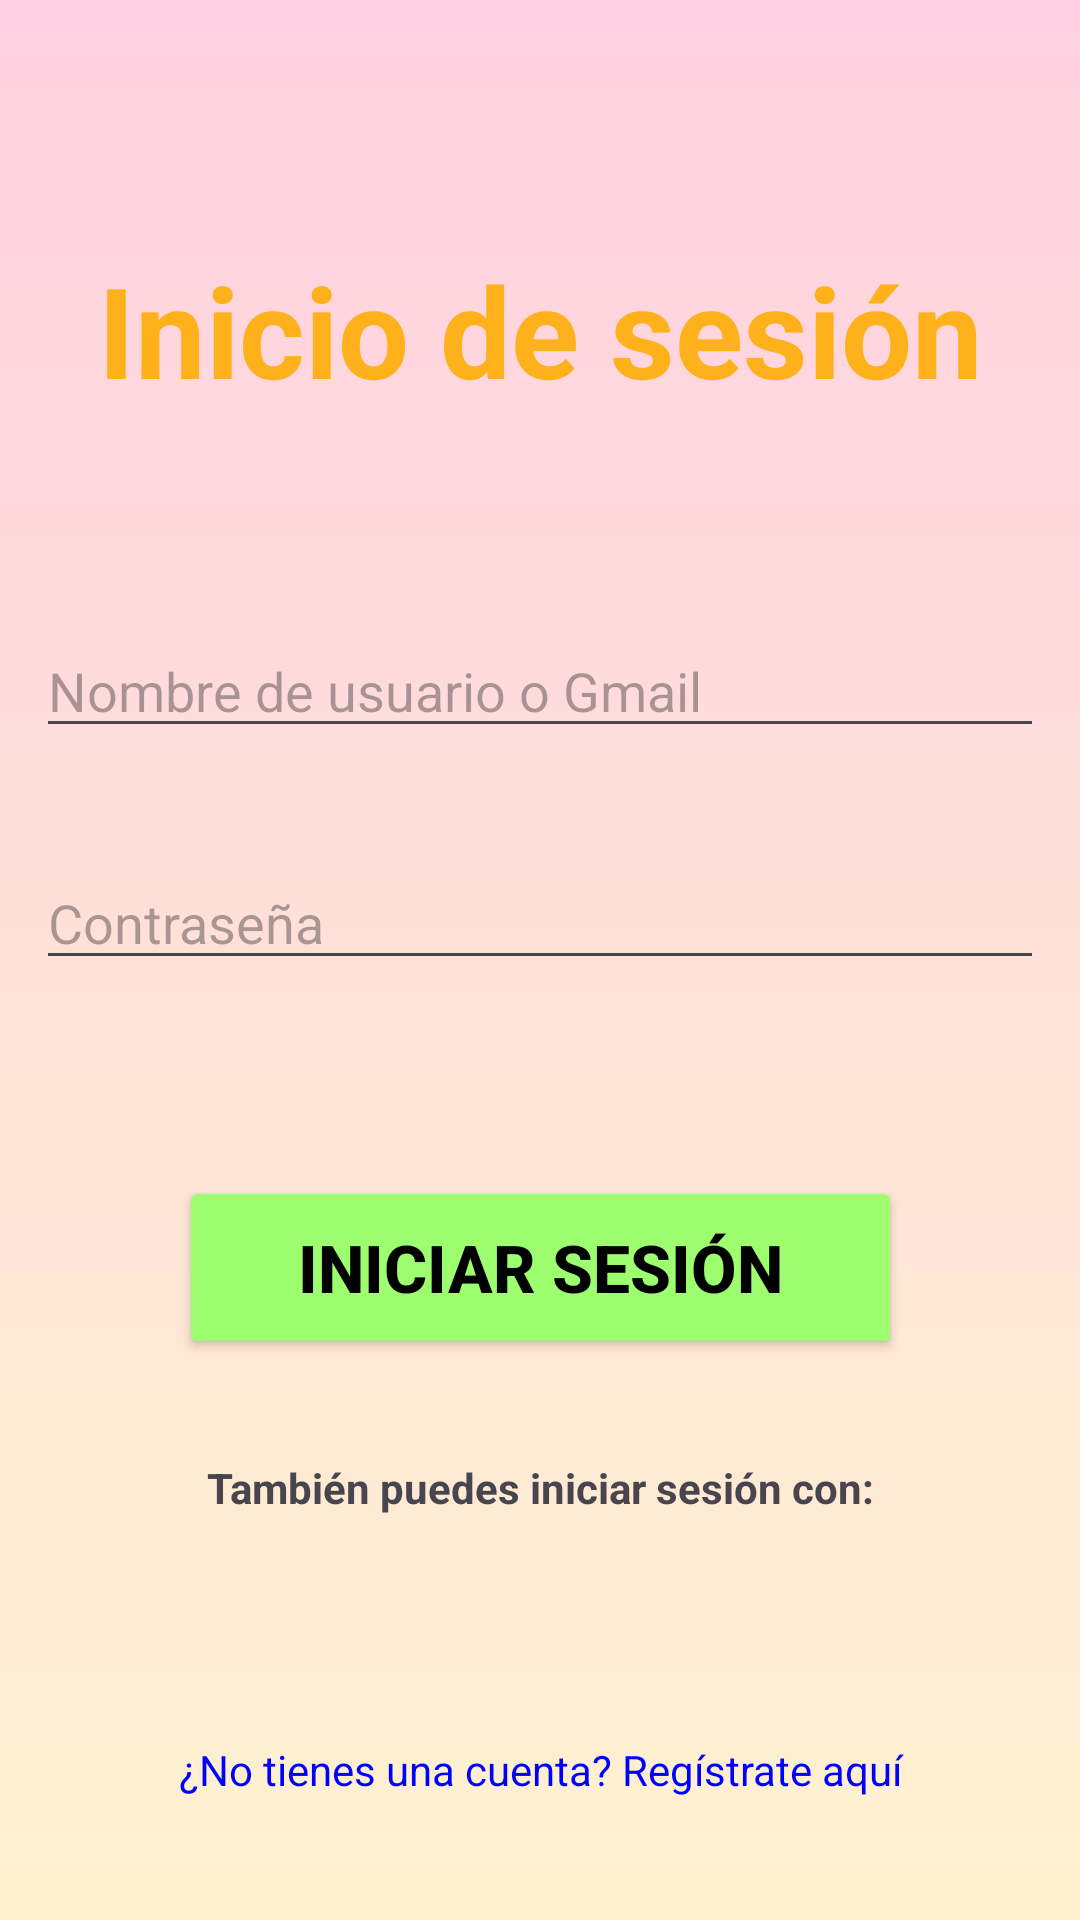

Android layout source for this screen:
<!-- AndroidManifest.xml: application theme Theme.Braingym -->
<!-- res/layout/activity_iniciosesion.xml -->
<?xml version="1.0" encoding="utf-8"?>
<androidx.constraintlayout.widget.ConstraintLayout xmlns:android="http://schemas.android.com/apk/res/android"
    xmlns:app="http://schemas.android.com/apk/res-auto"
    xmlns:tools="http://schemas.android.com/tools"
    android:layout_width="match_parent"
    android:layout_height="match_parent"
    android:background="@drawable/degradado"
    android:padding="12sp"
    tools:context=".Iniciosesion">

    <TextView
        android:id="@+id/subtitulo"
        android:layout_width="330dp"
        android:layout_height="60dp"
        android:text="Inicio de sesión"
        android:textAlignment="center"
        android:textColor="#FFB11B"
        android:textSize="42sp"
        android:textStyle="bold"
        app:layout_constraintBottom_toBottomOf="parent"
        app:layout_constraintEnd_toEndOf="parent"
        app:layout_constraintStart_toStartOf="parent"
        app:layout_constraintTop_toTopOf="parent"
        app:layout_constraintVertical_bias="0.125" />

    <EditText
        android:id="@+id/usernameEditText"
        android:layout_width="0dp"
        android:layout_height="wrap_content"
        android:layout_marginTop="196dp"
        android:hint="Nombre de usuario o Gmail"
        android:inputType="textEmailAddress"
        app:layout_constraintEnd_toEndOf="parent"
        app:layout_constraintHorizontal_bias="0.0"
        app:layout_constraintStart_toStartOf="parent"
        app:layout_constraintTop_toTopOf="parent" />

    <EditText
        android:id="@+id/passwordEditText"
        android:layout_width="0dp"
        android:layout_height="wrap_content"
        android:layout_marginTop="36dp"
        android:hint="Contraseña"
        android:inputType="textPassword"
        app:layout_constraintEnd_toEndOf="parent"
        app:layout_constraintHorizontal_bias="0.0"
        app:layout_constraintStart_toStartOf="parent"
        app:layout_constraintTop_toBottomOf="@id/usernameEditText" />

    <Button
        android:id="@+id/loginButton"
        android:layout_width="241dp"
        android:layout_height="61dp"
        android:backgroundTint="#9DFF6F"
        android:text="Iniciar sesión"
        android:textSize="22sp"
        android:textStyle="bold"
        android:textColor="@color/black"
        app:layout_constraintBottom_toBottomOf="parent"
        app:layout_constraintEnd_toEndOf="parent"
        app:layout_constraintStart_toStartOf="parent"
        app:layout_constraintTop_toBottomOf="@id/passwordEditText"
        app:layout_constraintVertical_bias="0.272" />

    <TextView
        android:id="@+id/RegistroGoogle"
        android:layout_width="0dp"
        android:layout_height="wrap_content"
        android:layout_marginTop="316dp"
        android:text="También puedes iniciar sesión con:"
        android:textStyle="bold"
        android:textAlignment="center"
        app:layout_constraintBottom_toBottomOf="parent"
        app:layout_constraintEnd_toEndOf="parent"
        app:layout_constraintHorizontal_bias="0.0"
        app:layout_constraintStart_toStartOf="parent"
        app:layout_constraintTop_toTopOf="parent"
        app:layout_constraintVertical_bias="0.563" />

    <ImageView
        android:id="@+id/Gugleboton"
        android:layout_width="45dp"
        android:layout_height="33dp"
        app:layout_constraintBottom_toBottomOf="parent"
        app:layout_constraintEnd_toEndOf="parent"
        app:layout_constraintStart_toStartOf="parent"
        app:layout_constraintTop_toTopOf="parent"
        app:layout_constraintVertical_bias="0.832"
        android:src="@drawable/google"
        />


    <TextView
        android:id="@+id/AlRegistro"
        android:layout_width="0dp"
        android:layout_height="wrap_content"
        android:layout_marginTop="316dp"
        android:text="¿No tienes una cuenta? Regístrate aquí"
        android:textColor="#0000ff"
        android:textAlignment="center"
        app:layout_constraintBottom_toBottomOf="parent"
        app:layout_constraintEnd_toEndOf="parent"
        app:layout_constraintHorizontal_bias="0.0"
        app:layout_constraintStart_toStartOf="parent"
        app:layout_constraintTop_toTopOf="parent"
        app:layout_constraintVertical_bias="0.898" />

</androidx.constraintlayout.widget.ConstraintLayout>
<!-- resources referenced by this layout -->
<resources>
  <!-- drawable degradado (drawable) -->
  <?xml version="1.0" encoding="utf-8"?>
  <shape xmlns:android="http://schemas.android.com/apk/res/android">
      <gradient
          android:angle="90"
          android:startColor="#fff2d0"
          android:endColor="#ffd0e1"
          android:type="linear"/>
  </shape>
  <style name="Theme.Braingym" parent="Base.Theme.Braingym" />
  <style name="Base.Theme.Braingym" parent="Theme.Material3.DayNight.NoActionBar">
          
          
      </style>
  <!-- not gathered from this repository: default colours our renderer supplied (Android Studio template values) -->
  <color name="black">#FF000000</color>
</resources>
